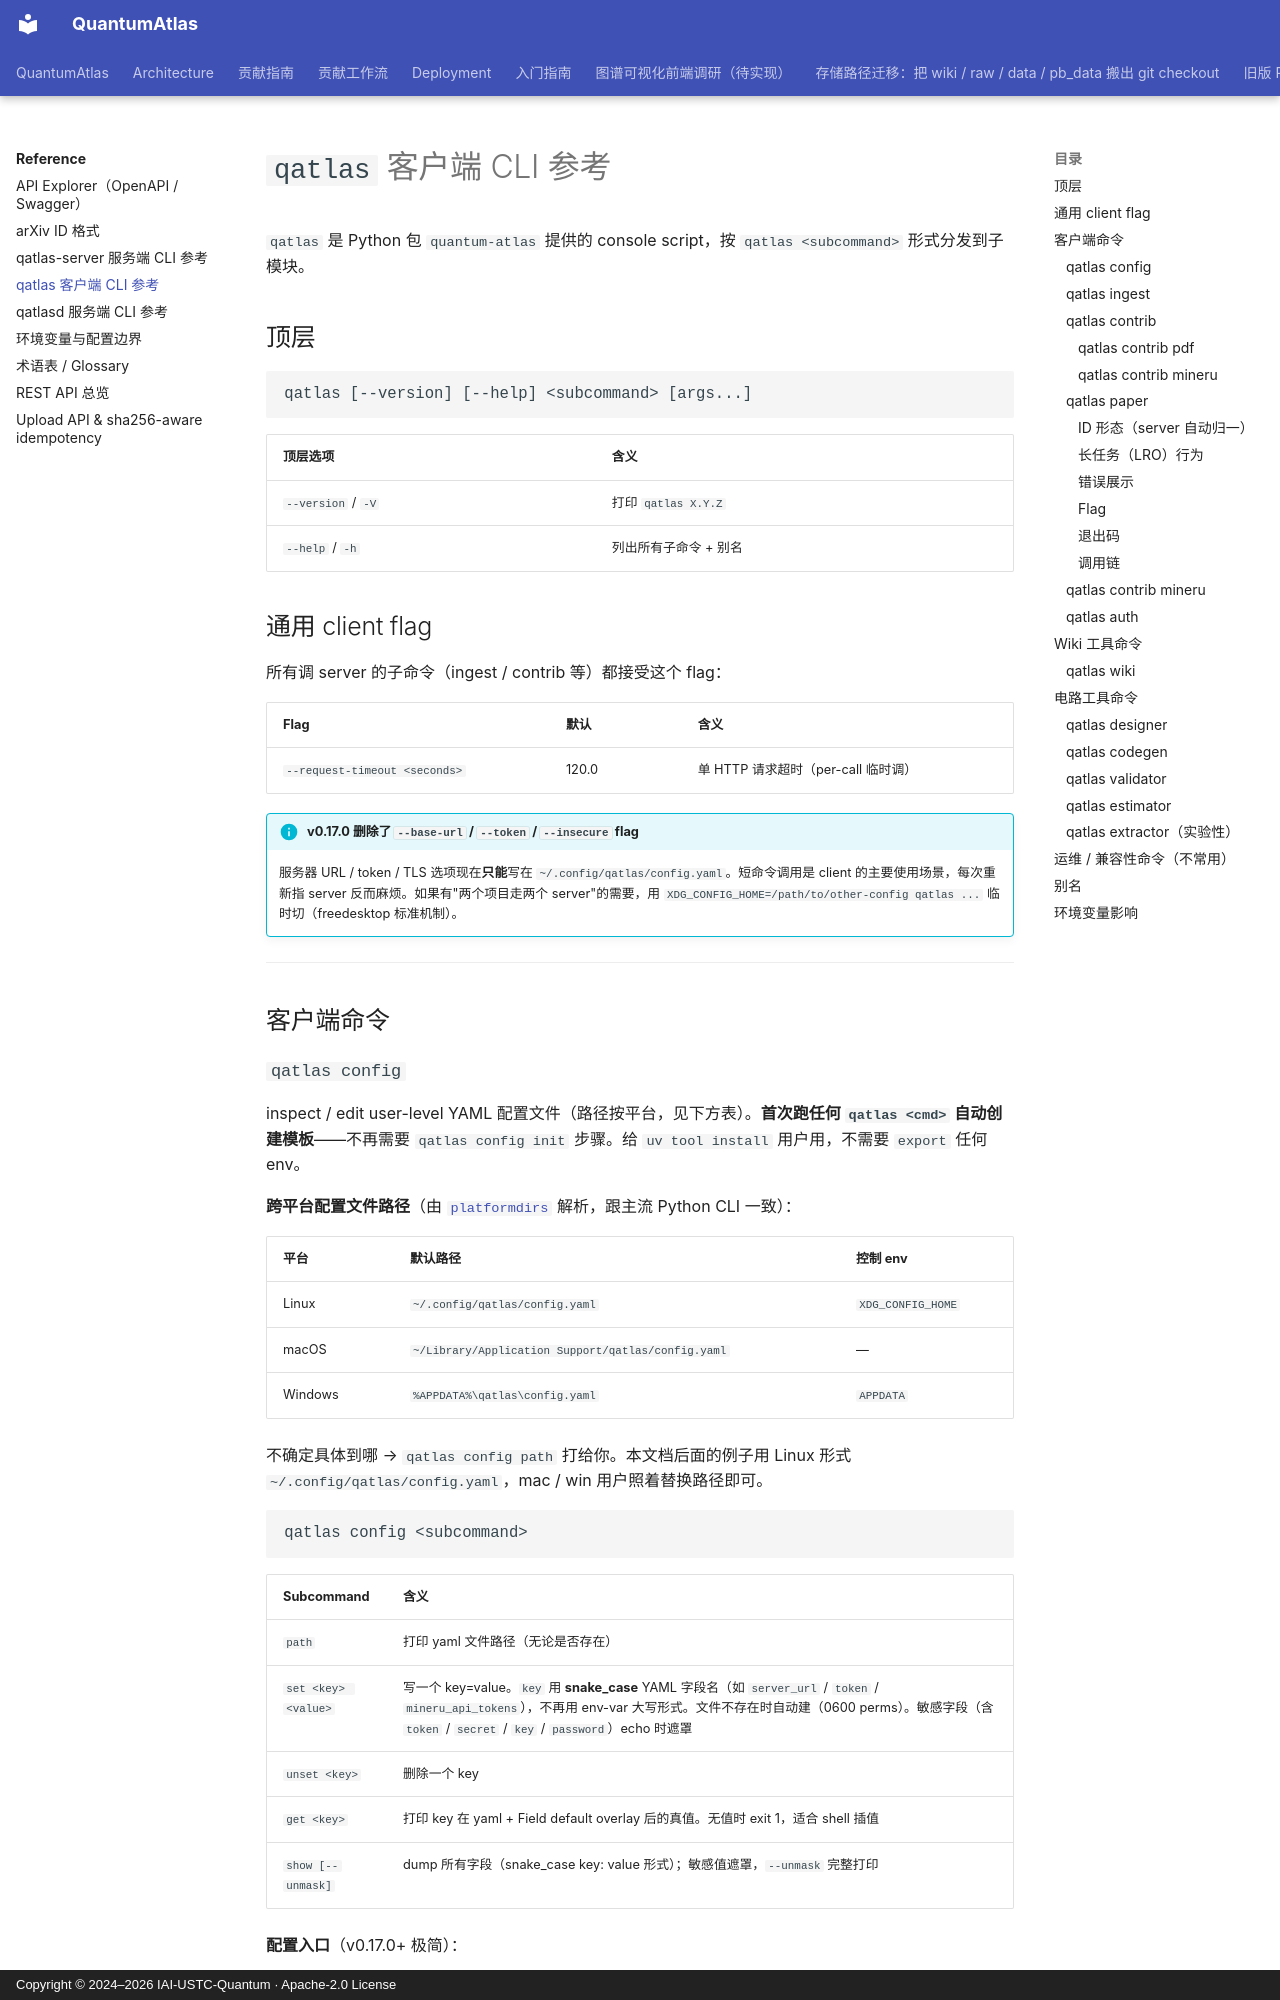

repository: IAI-USTC-Quantum/QuantumAtlas · page: reference/cli-qatlas/index.html · generator: mkdocs · copyright: Copyright © 2024–2026 IAI-USTC-Quantum · Apache-2.0 License

# `qatlas` 客户端 CLI 参考

`qatlas` 是 Python 包 `quantum-atlas` 提供的 console script，按 `qatlas <subcommand>` 形式分发到子模块。

## 顶层

```
qatlas [--version] [--help] <subcommand> [args...]
```

| 顶层选项 | 含义 |
|---|---|
| `--version` / `-V` | 打印 `qatlas X.Y.Z` |
| `--help` / `-h` | 列出所有子命令 + 别名 |

## 通用 client flag

所有调 server 的子命令（ingest / contrib 等）都接受这个 flag：

| Flag | 默认 | 含义 |
|---|---|---|
| `--request-timeout <seconds>` | 120.0 | 单 HTTP 请求超时（per-call 临时调） |

!!! info "v0.17.0 删除了 `--base-url` / `--token` / `--insecure` flag"
    服务器 URL / token / TLS 选项现在**只能**写在 `~/.config/qatlas/config.yaml`。短命令调用是 client 的主要使用场景，每次重新指 server 反而麻烦。如果有"两个项目走两个 server"的需要，用 `XDG_CONFIG_HOME=/path/to/other-config qatlas ...` 临时切（freedesktop 标准机制）。

---

## 客户端命令
